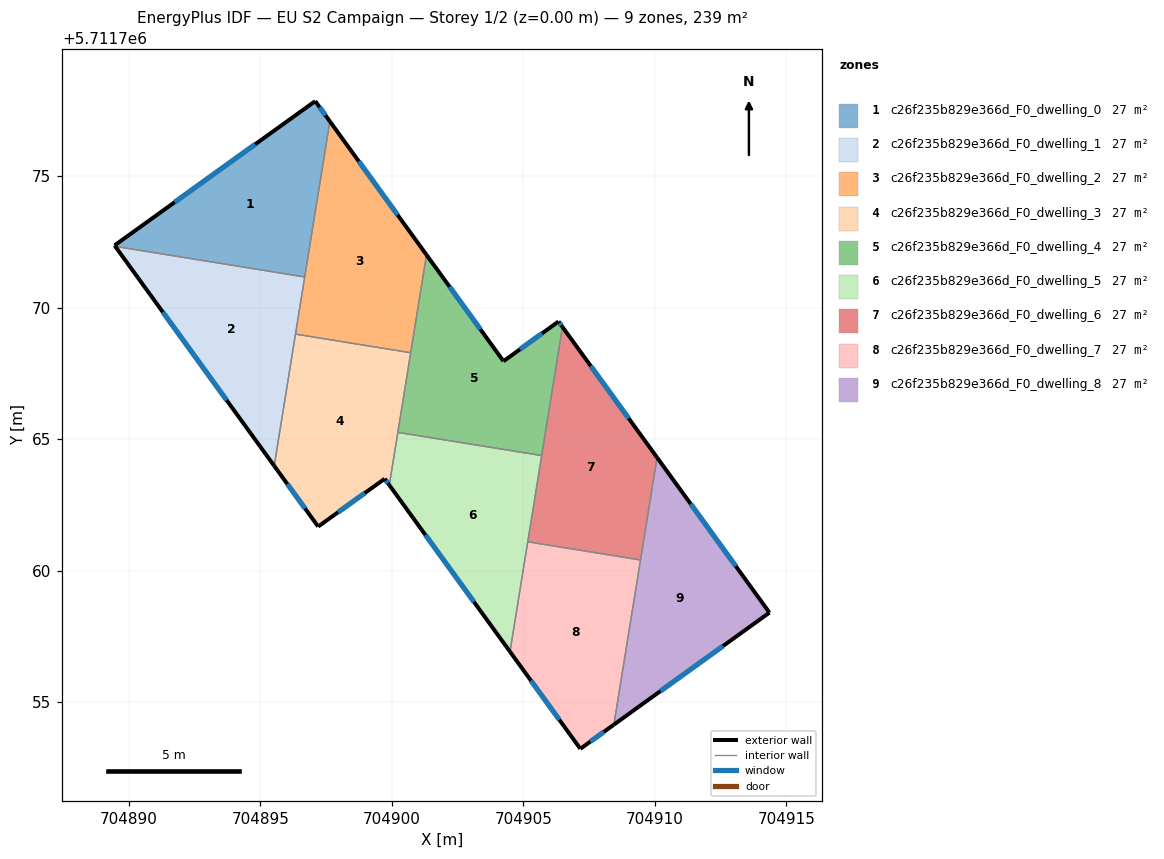
=== STOREY PLAN SPEC (per zone: floor XY polygon, exterior-wall plan segments, windows/doors) ===
zone 1: c26f235b829e366d_F0_dwelling_0  (26.5 m²)
  floor: (704897.08, 5711777.85) (704897.64, 5711777.08) (704896.69, 5711771.16) (704889.48, 5711772.33) (704889.46, 5711772.36)
  exterior wall: (704897.64, 5711777.08) – (704897.08, 5711777.85)  [0.9 m]
    window: (704897.48, 5711777.31) – (704897.25, 5711777.62)  [0.5 m²]
  exterior wall: (704889.46, 5711772.36) – (704889.48, 5711772.33)  [0.0 m]
  exterior wall: (704897.08, 5711777.85) – (704889.46, 5711772.36)  [9.4 m]
    window: (704894.80, 5711776.21) – (704891.74, 5711774.01)  [4.5 m²]
  interior walls: 2
zone 2: c26f235b829e366d_F0_dwelling_1  (26.5 m²)
  floor: (704896.69, 5711771.16) (704895.53, 5711763.98) (704889.48, 5711772.33)
  exterior wall: (704889.48, 5711772.33) – (704895.53, 5711763.98)  [10.3 m]
    window: (704891.29, 5711769.83) – (704893.72, 5711766.48)  [5.0 m²]
  interior walls: 3
zone 3: c26f235b829e366d_F0_dwelling_2  (26.5 m²)
  floor: (704897.64, 5711777.08) (704901.32, 5711772.00) (704900.72, 5711768.28) (704896.33, 5711768.99)
  exterior wall: (704901.32, 5711772.00) – (704897.64, 5711777.08)  [6.3 m]
    window: (704900.22, 5711773.52) – (704898.74, 5711775.56)  [3.0 m²]
  interior walls: 4
zone 4: c26f235b829e366d_F0_dwelling_3  (26.5 m²)
  floor: (704900.72, 5711768.28) (704899.90, 5711763.25) (704899.73, 5711763.49) (704897.20, 5711761.67) (704895.53, 5711763.98) (704896.33, 5711768.99)
  exterior wall: (704895.53, 5711763.98) – (704897.20, 5711761.67)  [2.8 m]
    window: (704896.03, 5711763.29) – (704896.70, 5711762.36)  [1.4 m²]
  exterior wall: (704899.90, 5711763.25) – (704899.73, 5711763.49)  [0.3 m]
    window: (704899.85, 5711763.32) – (704899.78, 5711763.42)  [0.1 m²]
  exterior wall: (704897.20, 5711761.67) – (704899.73, 5711763.49)  [3.1 m]
    window: (704897.95, 5711762.22) – (704898.97, 5711762.95)  [1.5 m²]
  interior walls: 4
zone 5: c26f235b829e366d_F0_dwelling_4  (26.5 m²)
  floor: (704906.34, 5711769.47) (704906.49, 5711769.26) (704905.70, 5711764.37) (704900.23, 5711765.25) (704901.32, 5711772.00) (704904.24, 5711767.96)
  exterior wall: (704904.24, 5711767.96) – (704901.32, 5711772.00)  [5.0 m]
    window: (704903.37, 5711769.17) – (704902.19, 5711770.79)  [2.4 m²]
  exterior wall: (704906.34, 5711769.47) – (704904.24, 5711767.96)  [2.6 m]
    window: (704905.71, 5711769.02) – (704904.87, 5711768.41)  [1.2 m²]
  exterior wall: (704906.49, 5711769.26) – (704906.34, 5711769.47)  [0.3 m]
    window: (704906.44, 5711769.33) – (704906.38, 5711769.41)  [0.1 m²]
  interior walls: 4
zone 6: c26f235b829e366d_F0_dwelling_5  (26.6 m²)
  floor: (704905.70, 5711764.37) (704904.49, 5711756.92) (704899.90, 5711763.25) (704900.23, 5711765.25)
  exterior wall: (704899.90, 5711763.25) – (704904.49, 5711756.92)  [7.8 m]
    window: (704901.28, 5711761.35) – (704903.12, 5711758.81)  [3.8 m²]
  interior walls: 4
zone 7: c26f235b829e366d_F0_dwelling_6  (26.5 m²)
  floor: (704906.49, 5711769.26) (704910.08, 5711764.30) (704909.45, 5711760.40) (704905.17, 5711761.09)
  exterior wall: (704910.08, 5711764.30) – (704906.49, 5711769.26)  [6.1 m]
    window: (704909.01, 5711765.79) – (704907.56, 5711767.78)  [3.0 m²]
  interior walls: 4
zone 8: c26f235b829e366d_F0_dwelling_7  (26.5 m²)
  floor: (704909.45, 5711760.40) (704908.44, 5711754.14) (704907.17, 5711753.22) (704904.49, 5711756.92) (704905.17, 5711761.09)
  exterior wall: (704907.17, 5711753.22) – (704908.44, 5711754.14)  [1.6 m]
    window: (704907.55, 5711753.50) – (704908.06, 5711753.87)  [0.8 m²]
  exterior wall: (704904.49, 5711756.92) – (704907.17, 5711753.22)  [4.6 m]
    window: (704905.29, 5711755.81) – (704906.37, 5711754.33)  [2.2 m²]
  interior walls: 3
zone 9: c26f235b829e366d_F0_dwelling_8  (26.5 m²)
  floor: (704910.08, 5711764.30) (704914.36, 5711758.40) (704908.44, 5711754.14)
  exterior wall: (704914.36, 5711758.40) – (704910.08, 5711764.30)  [7.3 m]
    window: (704913.08, 5711760.17) – (704911.36, 5711762.53)  [3.5 m²]
  exterior wall: (704908.44, 5711754.14) – (704914.36, 5711758.40)  [7.3 m]
    window: (704910.21, 5711755.42) – (704912.59, 5711757.13)  [3.5 m²]
  interior walls: 2

=== DERIVED (storey summary) ===
Building: EU S2 Campaign
Storey: 1 of 2  (floor level z = 0.00 m)
Storey gross floor area: 238.9 m²
Zones on this storey: 9
  - c26f235b829e366d_F0_dwelling_0: floor 26.5 m²; exterior wall 10.4 m (31.2 m²); 2 window(s) 5.0 m²; WWR 16.0%
  - c26f235b829e366d_F0_dwelling_1: floor 26.5 m²; exterior wall 10.3 m (30.9 m²); 1 window(s) 5.0 m²; WWR 16.1%
  - c26f235b829e366d_F0_dwelling_2: floor 26.5 m²; exterior wall 6.3 m (18.8 m²); 1 window(s) 3.0 m²; WWR 16.1%
  - c26f235b829e366d_F0_dwelling_3: floor 26.5 m²; exterior wall 6.3 m (18.8 m²); 3 window(s) 3.0 m²; WWR 16.1%
  - c26f235b829e366d_F0_dwelling_4: floor 26.5 m²; exterior wall 7.8 m (23.5 m²); 3 window(s) 3.8 m²; WWR 16.1%
  - c26f235b829e366d_F0_dwelling_5: floor 26.6 m²; exterior wall 7.8 m (23.5 m²); 1 window(s) 3.8 m²; WWR 16.1%
  - c26f235b829e366d_F0_dwelling_6: floor 26.5 m²; exterior wall 6.1 m (18.4 m²); 1 window(s) 3.0 m²; WWR 16.1%
  - c26f235b829e366d_F0_dwelling_7: floor 26.5 m²; exterior wall 6.1 m (18.4 m²); 2 window(s) 3.0 m²; WWR 16.1%
  - c26f235b829e366d_F0_dwelling_8: floor 26.5 m²; exterior wall 14.6 m (43.7 m²); 2 window(s) 7.0 m²; WWR 16.1%
Zone adjacency (shared interzone walls):
  - c26f235b829e366d_F0_dwelling_0 ↔ c26f235b829e366d_F0_dwelling_1
  - c26f235b829e366d_F0_dwelling_0 ↔ c26f235b829e366d_F0_dwelling_2
  - c26f235b829e366d_F0_dwelling_1 ↔ c26f235b829e366d_F0_dwelling_2
  - c26f235b829e366d_F0_dwelling_1 ↔ c26f235b829e366d_F0_dwelling_3
  - c26f235b829e366d_F0_dwelling_2 ↔ c26f235b829e366d_F0_dwelling_3
  - c26f235b829e366d_F0_dwelling_2 ↔ c26f235b829e366d_F0_dwelling_4
  - c26f235b829e366d_F0_dwelling_3 ↔ c26f235b829e366d_F0_dwelling_4
  - c26f235b829e366d_F0_dwelling_3 ↔ c26f235b829e366d_F0_dwelling_5
  - c26f235b829e366d_F0_dwelling_4 ↔ c26f235b829e366d_F0_dwelling_5
  - c26f235b829e366d_F0_dwelling_4 ↔ c26f235b829e366d_F0_dwelling_6
  - c26f235b829e366d_F0_dwelling_5 ↔ c26f235b829e366d_F0_dwelling_6
  - c26f235b829e366d_F0_dwelling_5 ↔ c26f235b829e366d_F0_dwelling_7
  - c26f235b829e366d_F0_dwelling_6 ↔ c26f235b829e366d_F0_dwelling_7
  - c26f235b829e366d_F0_dwelling_6 ↔ c26f235b829e366d_F0_dwelling_8
  - c26f235b829e366d_F0_dwelling_7 ↔ c26f235b829e366d_F0_dwelling_8